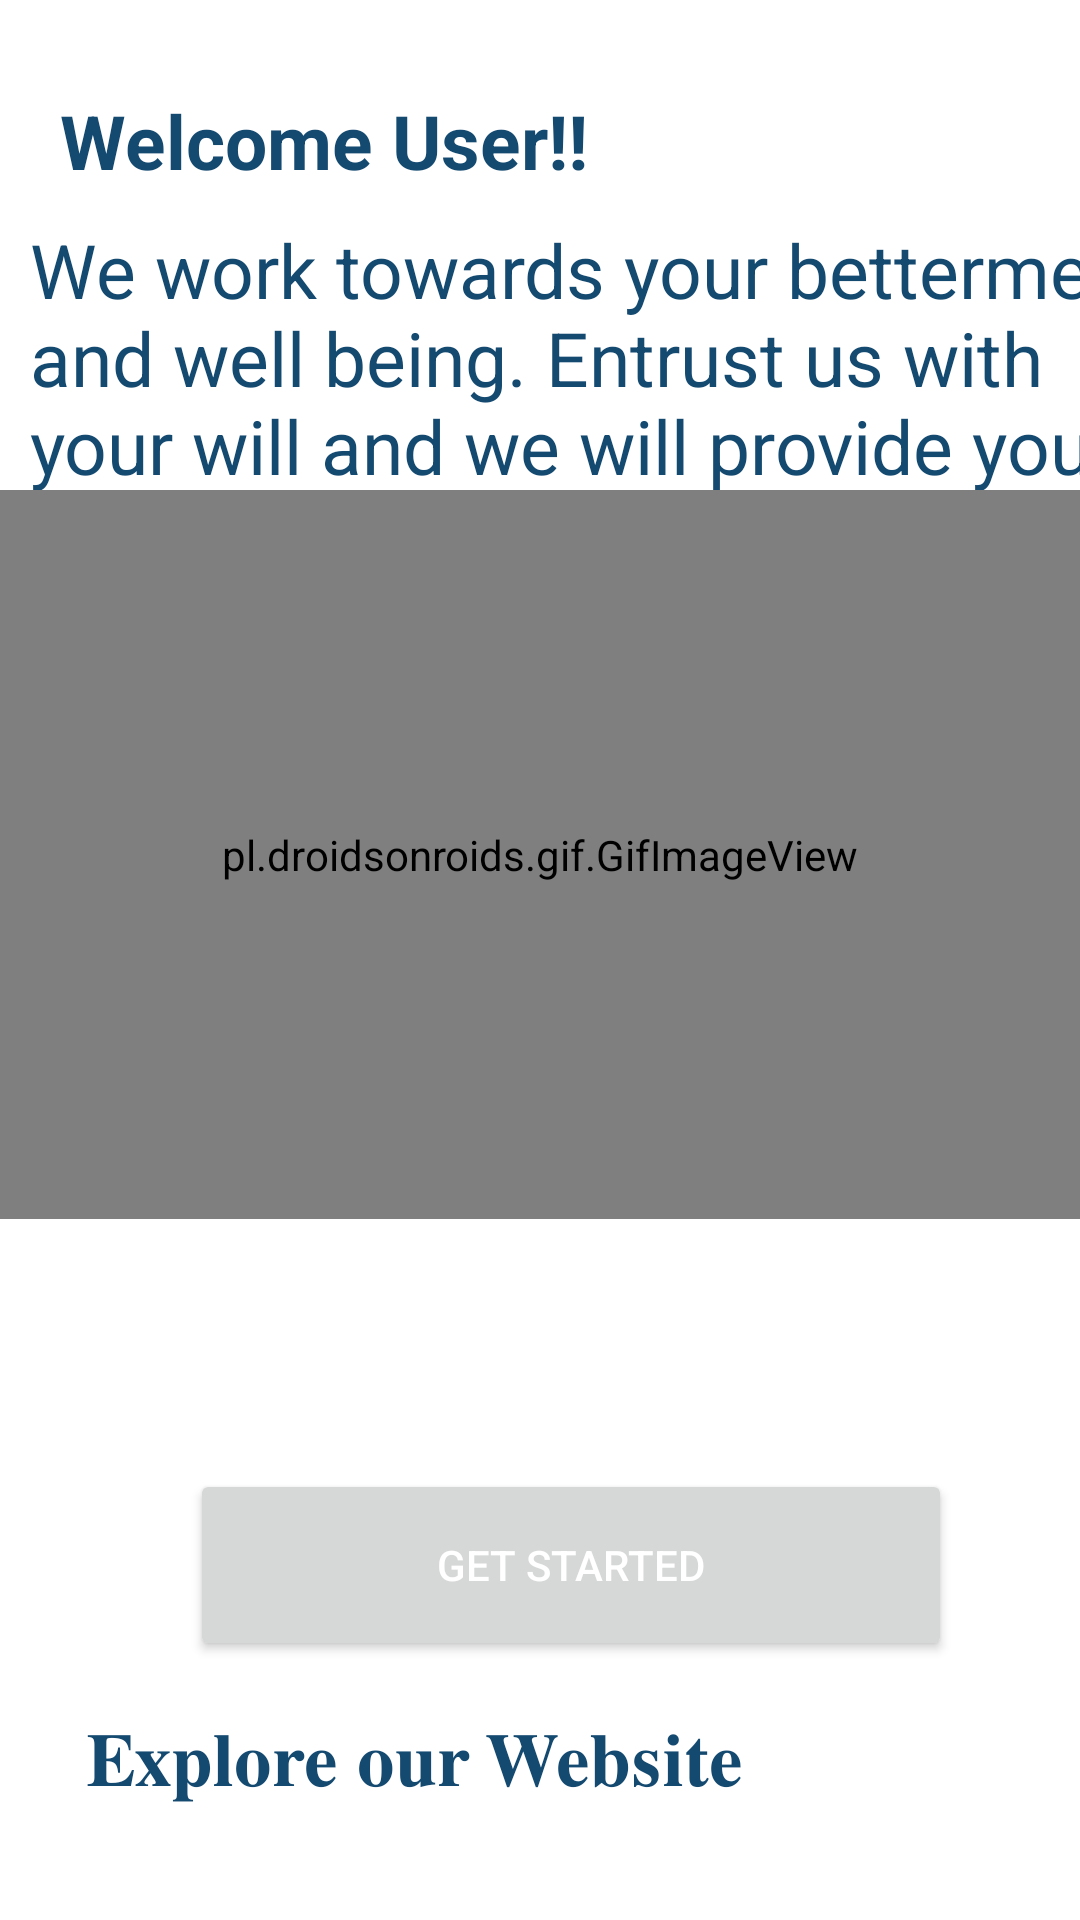

Android layout source for this screen:
<!-- AndroidManifest.xml: application theme Theme.Learnathon1 -->
<!-- res/layout/activity_main.xml -->
<?xml version="1.0" encoding="utf-8"?>
<androidx.constraintlayout.widget.ConstraintLayout xmlns:android="http://schemas.android.com/apk/res/android"
    xmlns:app="http://schemas.android.com/apk/res-auto"
    xmlns:tools="http://schemas.android.com/tools"
    android:layout_width="match_parent"
    android:layout_height="match_parent"
    tools:context=".MainActivity">



        <TextView
            android:layout_width="383dp"
            android:layout_height="wrap_content"
            android:layout_marginStart="10dp"
            android:layout_marginTop="20dp"
            android:layout_marginEnd="25dp"
            android:padding="10dp"
            android:paddingEnd="10dp"
            android:text="Welcome User!!"
            android:textColor="#144970"
            android:textSize="25sp"
            app:layout_constraintBottom_toBottomOf="parent"
            app:layout_constraintEnd_toEndOf="parent"
            app:layout_constraintHorizontal_bias="0.0"
            android:textStyle="bold"
            app:layout_constraintStart_toStartOf="parent"
            app:layout_constraintTop_toTopOf="parent"
            app:layout_constraintVertical_bias="0.0" />

        <TextView
            android:layout_width="408dp"
            android:layout_height="154dp"
            android:layout_marginTop="20dp"
            android:padding="10dp"
            android:paddingEnd="10dp"
            android:text="@string/about_us_description"
            android:textColor="#144970"
            android:textSize="25sp"

            app:layout_constraintBottom_toBottomOf="parent"
            app:layout_constraintEnd_toEndOf="parent"
            app:layout_constraintHorizontal_bias="0.0"

            app:layout_constraintStart_toStartOf="parent"
            app:layout_constraintTop_toTopOf="parent"
            app:layout_constraintVertical_bias="0.092" />

        <pl.droidsonroids.gif.GifImageView
            android:layout_width="match_parent"
            android:layout_height="243dp"
            android:layout_marginTop="-1600dp"
            android:src="@drawable/image_processing20200317_9232_147l0fa"
            app:layout_constraintBottom_toBottomOf="parent"
            app:layout_constraintEnd_toEndOf="parent"
            app:layout_constraintHorizontal_bias="1.0"
            app:layout_constraintStart_toStartOf="parent"
            app:layout_constraintTop_toTopOf="parent"
            app:layout_constraintVertical_bias="0.883" />
        <Button
            android:layout_width="254dp"
            android:layout_height="64dp"
            android:text="Get Started"
            android:textColor="#fff"
            android:id="@+id/Get_started"
            app:layout_constraintBottom_toBottomOf="parent"
            app:layout_constraintEnd_toEndOf="parent"
            app:layout_constraintHorizontal_bias="0.598"
            app:layout_constraintStart_toStartOf="parent"
            app:layout_constraintTop_toTopOf="parent"
            app:layout_constraintVertical_bias="0.85" />

        <TextView

            android:onClick="Explore_website"
            android:layout_width="383dp"
            android:layout_height="wrap_content"
            android:layout_marginStart="90dp"
            android:layout_marginTop="20dp"
            android:layout_marginEnd="25dp"
            android:padding="10dp"
            android:paddingEnd="10dp"
            android:text="𝐄𝐱𝐩𝐥𝐨𝐫𝐞 𝐨𝐮𝐫 𝐖𝐞𝐛𝐬𝐢𝐭𝐞"
            android:textColor="#144970"
            android:textSize="25sp"
            app:layout_constraintBottom_toBottomOf="parent"
            app:layout_constraintEnd_toEndOf="parent"
            app:layout_constraintHorizontal_bias="0.517"

            app:layout_constraintStart_toStartOf="parent"
            app:layout_constraintTop_toTopOf="parent"
            app:layout_constraintVertical_bias="0.952" />

</androidx.constraintlayout.widget.ConstraintLayout>
<!-- resources referenced by this layout -->
<resources>
  <string name="about_us_description">We work towards your betterment and well being.
                                          Entrust us with your will and we will provide you
                                          the best. </string>
  <style name="Theme.Learnathon1" parent="Theme.MaterialComponents.DayNight.DarkActionBar">
          
          <item name="colorPrimary">#144970</item>
          <item name="colorPrimaryVariant">#144970</item>
          <item name="colorOnPrimary">#144970</item>
          
          <item name="colorSecondary">@color/teal_200</item>
          <item name="colorSecondaryVariant">@color/teal_700</item>
          <item name="colorOnSecondary">@color/black</item>
          
          <item name="android:statusBarColor" tools:targetApi="l">?attr/colorPrimaryVariant</item>
          
      </style>
  <!-- not gathered from this repository: default colours our renderer supplied (Android Studio template values) -->
  <color name="teal_200">#FF03DAC5</color>
  <color name="teal_700">#FF018786</color>
  <color name="black">#FF000000</color>
</resources>
